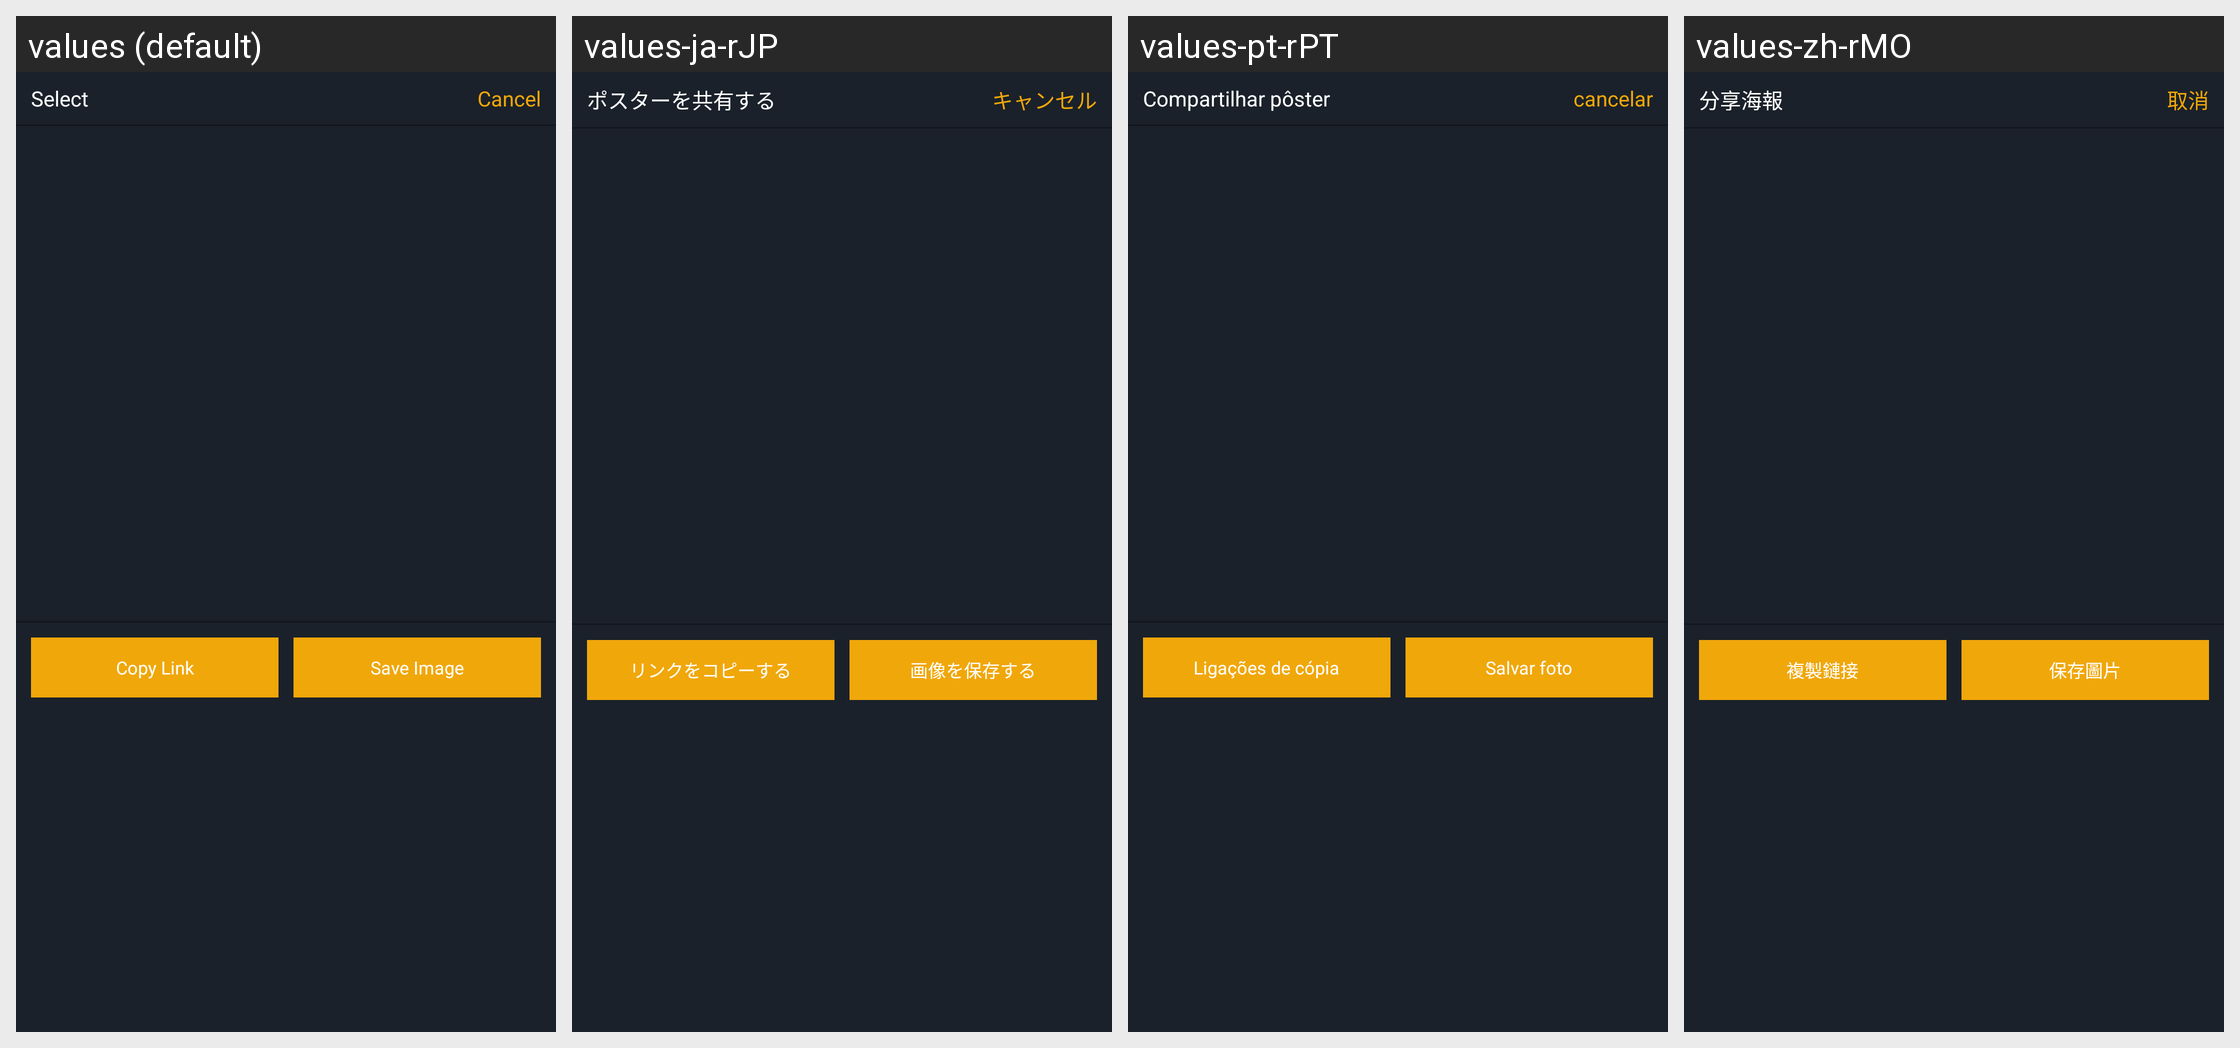

Here is an Android app screen in its default locale and in the app's own translations. Write out the translated-string differences for the strings that appear on this screen.
Android screen res/layout/pop_five_invite.xml rendered under 4 locales, left to right: values (default), values-ja-rJP, values-pt-rPT, values-zh-rMO. Device: Nexus 5 (rendered at 1080×1920; each locale shown at half size, 540×960, under a caption strip naming it); theme AppTheme.StartingWindowTheme.
Other locales in the repository, not shown: values-de-rDE, values-en, values-es-rES, values-fr-rFR, values-it-rIT, values-ko-rKR, values-zh-rCN, values-zh-rTW.
Strings drawn on this screen, with the default value and each locale's value (text and hints the layout hard-codes, and strings that could not be matched under every locale, appear in the picture but are not listed):

share_posters
  values: Select
  values-ja-rJP: ポスターを共有する
  values-pt-rPT: Compartilhar pôster
  values-zh-rMO: 分享海報

cancle
  values: Cancel
  values-ja-rJP: キャンセル
  values-pt-rPT: cancelar
  values-zh-rMO: 取消

copylink
  values: Copy Link
  values-ja-rJP: リンクをコピーする
  values-pt-rPT: Ligações de cópia
  values-zh-rMO: 複製鏈接

saveImage
  values: Save Image
  values-ja-rJP: 画像を保存する
  values-pt-rPT: Salvar foto
  values-zh-rMO: 保存圖片
